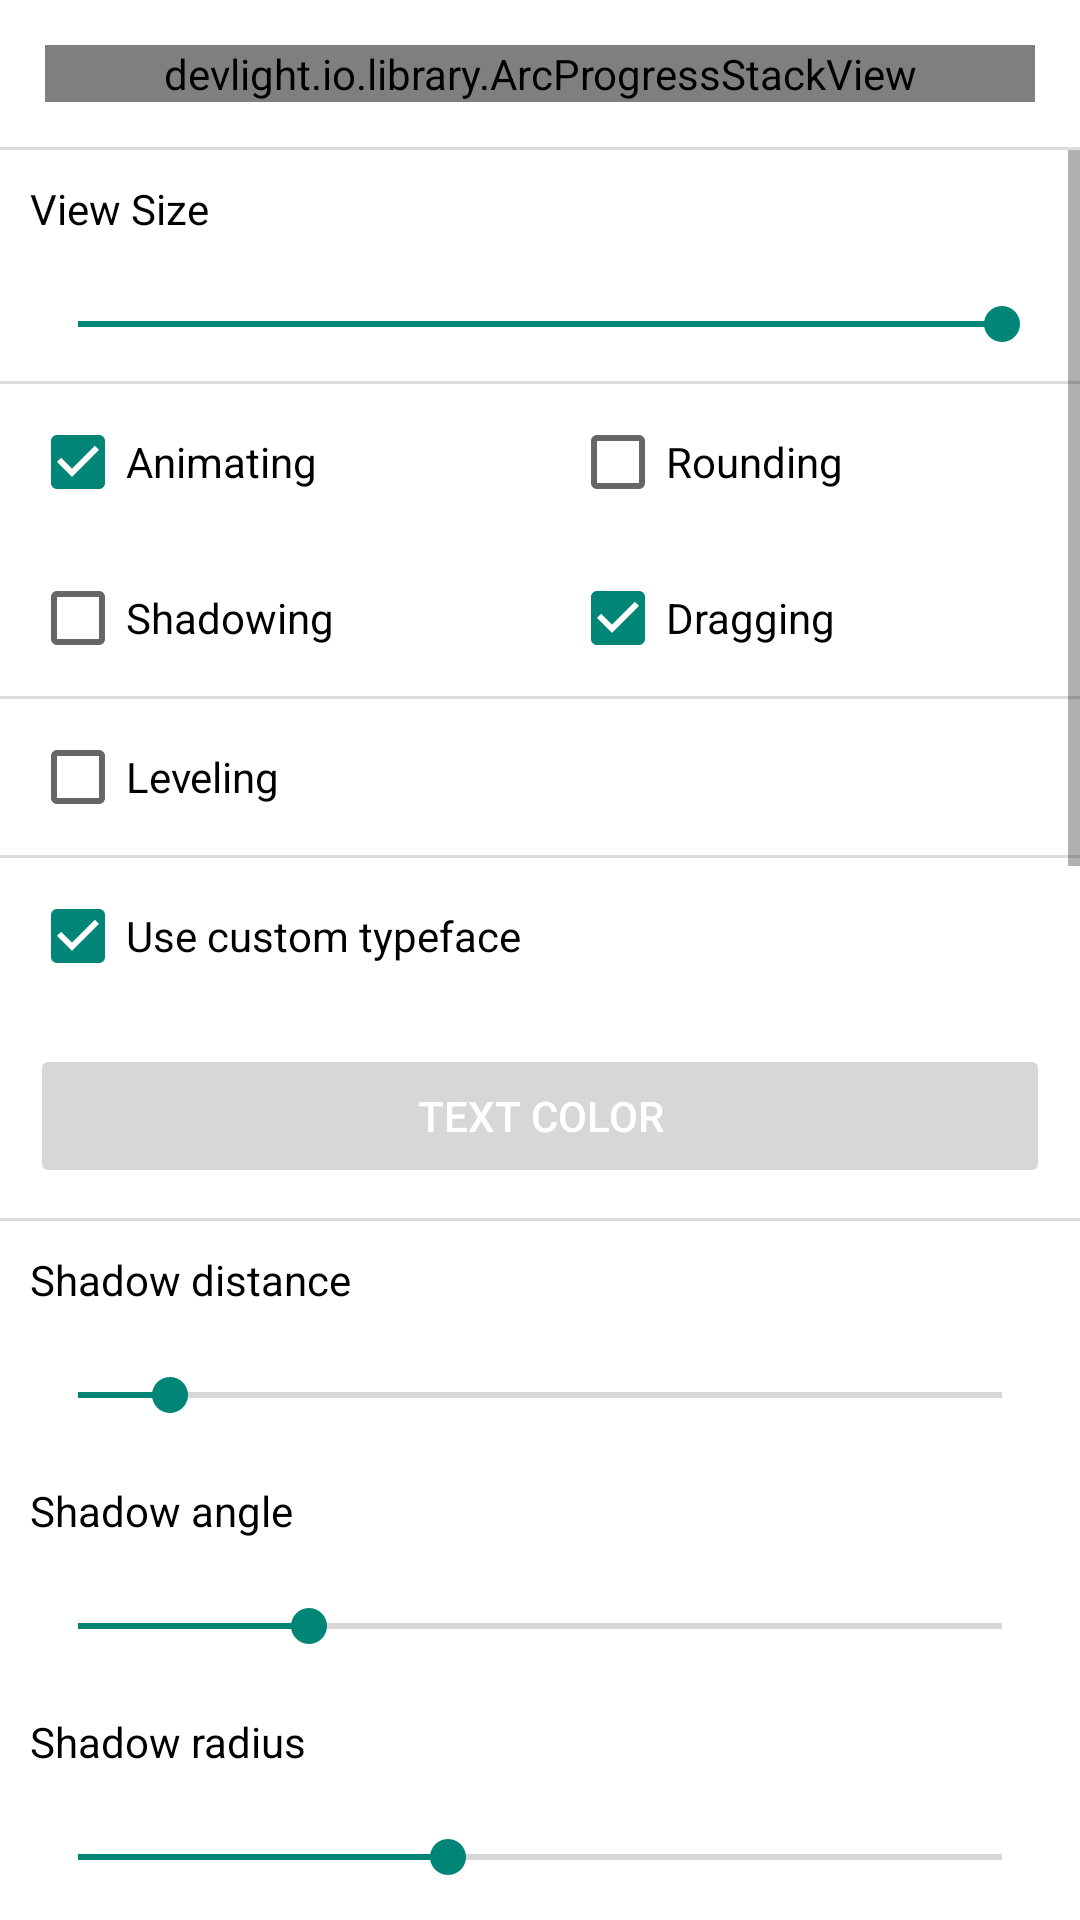

Layout XML and referenced resources for this Android screen:
<!-- AndroidManifest.xml: application theme Theme.AppCompat.DayNight.NoActionBar -->
<!-- res/layout/activity_graph.xml -->
<?xml version="1.0" encoding="utf-8"?>
<LinearLayout
    xmlns:android="http://schemas.android.com/apk/res/android"
    xmlns:app="http://schemas.android.com/apk/res-auto"
    android:layout_width="match_parent"
    android:layout_height="match_parent"
    android:background="#fff"
    android:divider="@drawable/divider"
    android:orientation="vertical"
    android:showDividers="middle">

    <FrameLayout
        android:layout_width="match_parent"
        android:layout_height="wrap_content"
        android:padding="15dp">

        <devlight.io.library.ArcProgressStackView
            android:id="@+id/apsv"
            android:layout_width="match_parent"
            android:layout_height="match_parent"
            android:layout_gravity="center"
            app:apsv_preview_colors="@array/devlight"
            app:apsv_model_bg_enabled="true"/>

    </FrameLayout>

    <ScrollView
        android:layout_width="match_parent"
        android:layout_height="match_parent">

        <LinearLayout
            android:layout_width="match_parent"
            android:layout_height="wrap_content"
            android:divider="@drawable/divider"
            android:gravity="top"
            android:orientation="vertical"
            android:showDividers="middle">

            <LinearLayout
                android:layout_width="match_parent"
                android:layout_height="wrap_content"
                android:orientation="vertical">

                <TextView
                    style="@style/PreviewStyle"
                    android:text="View Size"/>

                <SeekBar
                    android:id="@+id/pb_view_size"
                    style="@style/PreviewStyle"
                    android:max="100"
                    android:progress="100"/>

            </LinearLayout>

            <LinearLayout
                android:layout_width="match_parent"
                android:layout_height="wrap_content"
                android:gravity="center"
                android:orientation="horizontal"
                android:weightSum="2">

                <LinearLayout
                    android:layout_width="0dp"
                    android:layout_height="wrap_content"
                    android:layout_weight="1"
                    android:orientation="vertical">

                    <CheckBox
                        android:id="@+id/cb_animating"
                        style="@style/PreviewStyle"
                        android:checked="true"
                        android:text="Animating"/>

                    <CheckBox
                        android:id="@+id/cb_shadowing"
                        style="@style/PreviewStyle"
                        android:text="Shadowing"/>
                </LinearLayout>

                <LinearLayout
                    android:layout_width="0dp"
                    android:layout_height="wrap_content"
                    android:layout_weight="1"
                    android:orientation="vertical">

                    <CheckBox
                        android:id="@+id/cb_rounding"
                        style="@style/PreviewStyle"
                        android:text="Rounding"/>

                    <CheckBox
                        android:id="@+id/cb_dragging"
                        style="@style/PreviewStyle"
                        android:checked="true"
                        android:text="Dragging"/>
                </LinearLayout>

            </LinearLayout>

            <LinearLayout
                android:layout_width="match_parent"
                android:layout_height="wrap_content"
                android:layout_weight="1"
                android:orientation="vertical">

                <CheckBox
                    android:id="@+id/cb_leveling"
                    style="@style/PreviewStyle"
                    android:text="Leveling"/>

            </LinearLayout>


            <LinearLayout
                android:layout_width="match_parent"
                android:layout_height="wrap_content"
                android:gravity="center"
                android:orientation="vertical">

                <CheckBox
                    android:id="@+id/cb_use_custom_typeface"
                    style="@style/PreviewStyle"
                    android:checked="true"
                    android:text="Use custom typeface"/>

                <Button
                    android:id="@+id/btn_text_color"
                    style="@style/PreviewStyle"
                    android:text="TEXT COLOR"
                    android:textColor="#fff"/>

            </LinearLayout>

            <LinearLayout
                android:id="@+id/wrapper_shadow"
                android:layout_width="match_parent"
                android:layout_height="wrap_content"
                android:orientation="vertical">

                <TextView
                    style="@style/PreviewStyle"
                    android:text="Shadow distance"/>

                <SeekBar
                    android:id="@+id/pb_shadow_distance"
                    style="@style/PreviewStyle"
                    android:max="50"
                    android:progress="5"/>

                <TextView
                    style="@style/PreviewStyle"
                    android:text="Shadow angle"/>

                <SeekBar
                    android:id="@+id/pb_shadow_angle"
                    style="@style/PreviewStyle"
                    android:max="360"
                    android:progress="90"/>

                <TextView
                    style="@style/PreviewStyle"
                    android:text="Shadow radius"/>

                <SeekBar
                    android:id="@+id/pb_shadow_radius"
                    style="@style/PreviewStyle"
                    android:max="50"
                    android:progress="20"/>

                <Button
                    android:id="@+id/btn_shadow_color"
                    style="@style/PreviewStyle"
                    android:text="SHADOW COLOR"
                    android:textColor="#fff"/>

            </LinearLayout>

            <LinearLayout
                android:id="@+id/wrapper_animation"
                android:layout_width="match_parent"
                android:layout_height="wrap_content"
                android:orientation="vertical">

                <TextView
                    style="@style/PreviewStyle"
                    android:text="Animation duration"/>

                <SeekBar
                    android:id="@+id/pb_animation_duration"
                    style="@style/PreviewStyle"
                    android:max="1000"
                    android:progress="500"/>

                <CheckBox
                    android:id="@+id/cb_use_overshoot_interpolator"
                    style="@style/PreviewStyle"
                    android:text="Use overshoot interpolator"/>

                <Button
                    android:id="@+id/btn_animate"
                    style="@style/PreviewStyle"
                    android:text="ANIMATE"/>

            </LinearLayout>

            <LinearLayout
                android:layout_width="match_parent"
                android:layout_height="wrap_content"
                android:orientation="vertical">

                <TextView
                    style="@style/PreviewStyle"
                    android:text="Draw width"/>

                <SeekBar
                    android:id="@+id/pb_draw_width"
                    style="@style/PreviewStyle"
                    android:max="100"
                    android:progress="75"/>

                <TextView
                    style="@style/PreviewStyle"
                    android:text="Model offset"/>

                <SeekBar
                    android:id="@+id/pb_model_offset"
                    style="@style/PreviewStyle"
                    android:max="100"
                    android:progress="50"/>

                <CheckBox
                    android:id="@+id/cb_show_model_bg"
                    style="@style/PreviewStyle"
                    android:checked="true"
                    android:text="Show model background"/>

                <CheckBox
                    android:id="@+id/cb_use_gradient"
                    style="@style/PreviewStyle"
                    android:text="Use gradient"/>

            </LinearLayout>

            <LinearLayout
                android:layout_width="match_parent"
                android:layout_height="wrap_content"
                android:orientation="vertical">

                <TextView
                    style="@style/PreviewStyle"
                    android:text="Start angle"/>

                <SeekBar
                    android:id="@+id/pb_start_angle"
                    style="@style/PreviewStyle"
                    android:max="360"
                    android:progress="270"/>

                <TextView
                    style="@style/PreviewStyle"
                    android:text="Sweep angle"/>

                <SeekBar
                    android:id="@+id/pb_sweep_angle"
                    style="@style/PreviewStyle"
                    android:max="360"
                    android:progress="360"/>

                <CheckBox
                    android:id="@+id/cb_use_vertical_orientation"
                    style="@style/PreviewStyle"
                    android:text="Use vertical orientation"/>

            </LinearLayout>

            <Button
                android:id="@+id/btn_presentation"
                style="@style/PreviewStyle"
                android:text="PRESENTATION"/>

            <Button
                android:id="@+id/btn_reset"
                style="@style/PreviewStyle"
                android:text="RESET"/>

        </LinearLayout>

    </ScrollView>

</LinearLayout>
<!-- resources referenced by this layout -->
<resources>
  <!-- drawable divider (drawable) -->
  <?xml version="1.0" encoding="utf-8"?>
  <shape xmlns:android="http://schemas.android.com/apk/res/android"
      android:shape="rectangle">
  
      <size android:height="1dp"/>
      <solid android:color="#23000000"/>
  
  </shape>
  <style name="PreviewStyle" parent="DisableElevation">
          <item name="android:layout_width">match_parent</item>
          <item name="android:layout_height">wrap_content</item>
          <item name="android:layout_margin">10dp</item>
          <item name="android:textColor">#000</item>
      </style>
  <style name="DisableElevation">
          <item name="android:zAdjustment">normal</item>
          <item name="android:translationZ">0dp</item>
          <item name="android:stateListAnimator">@null</item>
          <item name="android:elevation">0dp</item>
          <item name="android:shadowRadius">0</item>
          <item name="android:shadowDx">0</item>
          <item name="android:shadowDy">0</item>
          <item name="android:shadowColor">@android:color/transparent</item>
      </style>
</resources>
